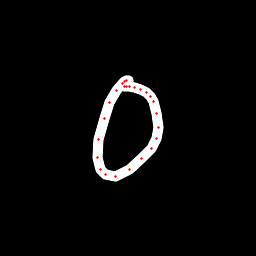

The file beside this chart, header and first rows:
x, y, hover, eod
128.5, 80.99, 0.0, 0.0
126.9, 80.97, 0.0, 0.0
124.5, 81.78, 0.0, 0.0
122.2, 83.41, 0.0, 0.0
116.5, 90.94, 0.0, 0.0
110, 102.3, 0.0, 0.0
104.3, 119, 0.0, 0.0
98.92, 139.7, 0.0, 0.0
97.7, 157.1, 0.0, 0.0
100.3, 169.5, 0.0, 0.0
105.7, 174.9, 0.0, 0.0
115.7, 176, 0.0, 0.0
129.6, 169.8, 0.0, 0.0
141.5, 158.7, 0.0, 0.0
151.2, 148.4, 0.0, 0.0
156.7, 138.1, 0.0, 0.0
158.5, 127.3, 0.0, 0.0
157, 113.8, 0.0, 0.0
153.2, 101.5, 0.0, 0.0
150.2, 96.64, 0.0, 0.0
146.9, 92.24, 0.0, 0.0
140.6, 89.24, 0.0, 0.0
134.4, 87.35, 0.0, 0.0
129.9, 86.88, 0.0, 0.0
126.9, 86.75, 0.0, 0.0
124.4, 86.46, 0.0, 1.0
